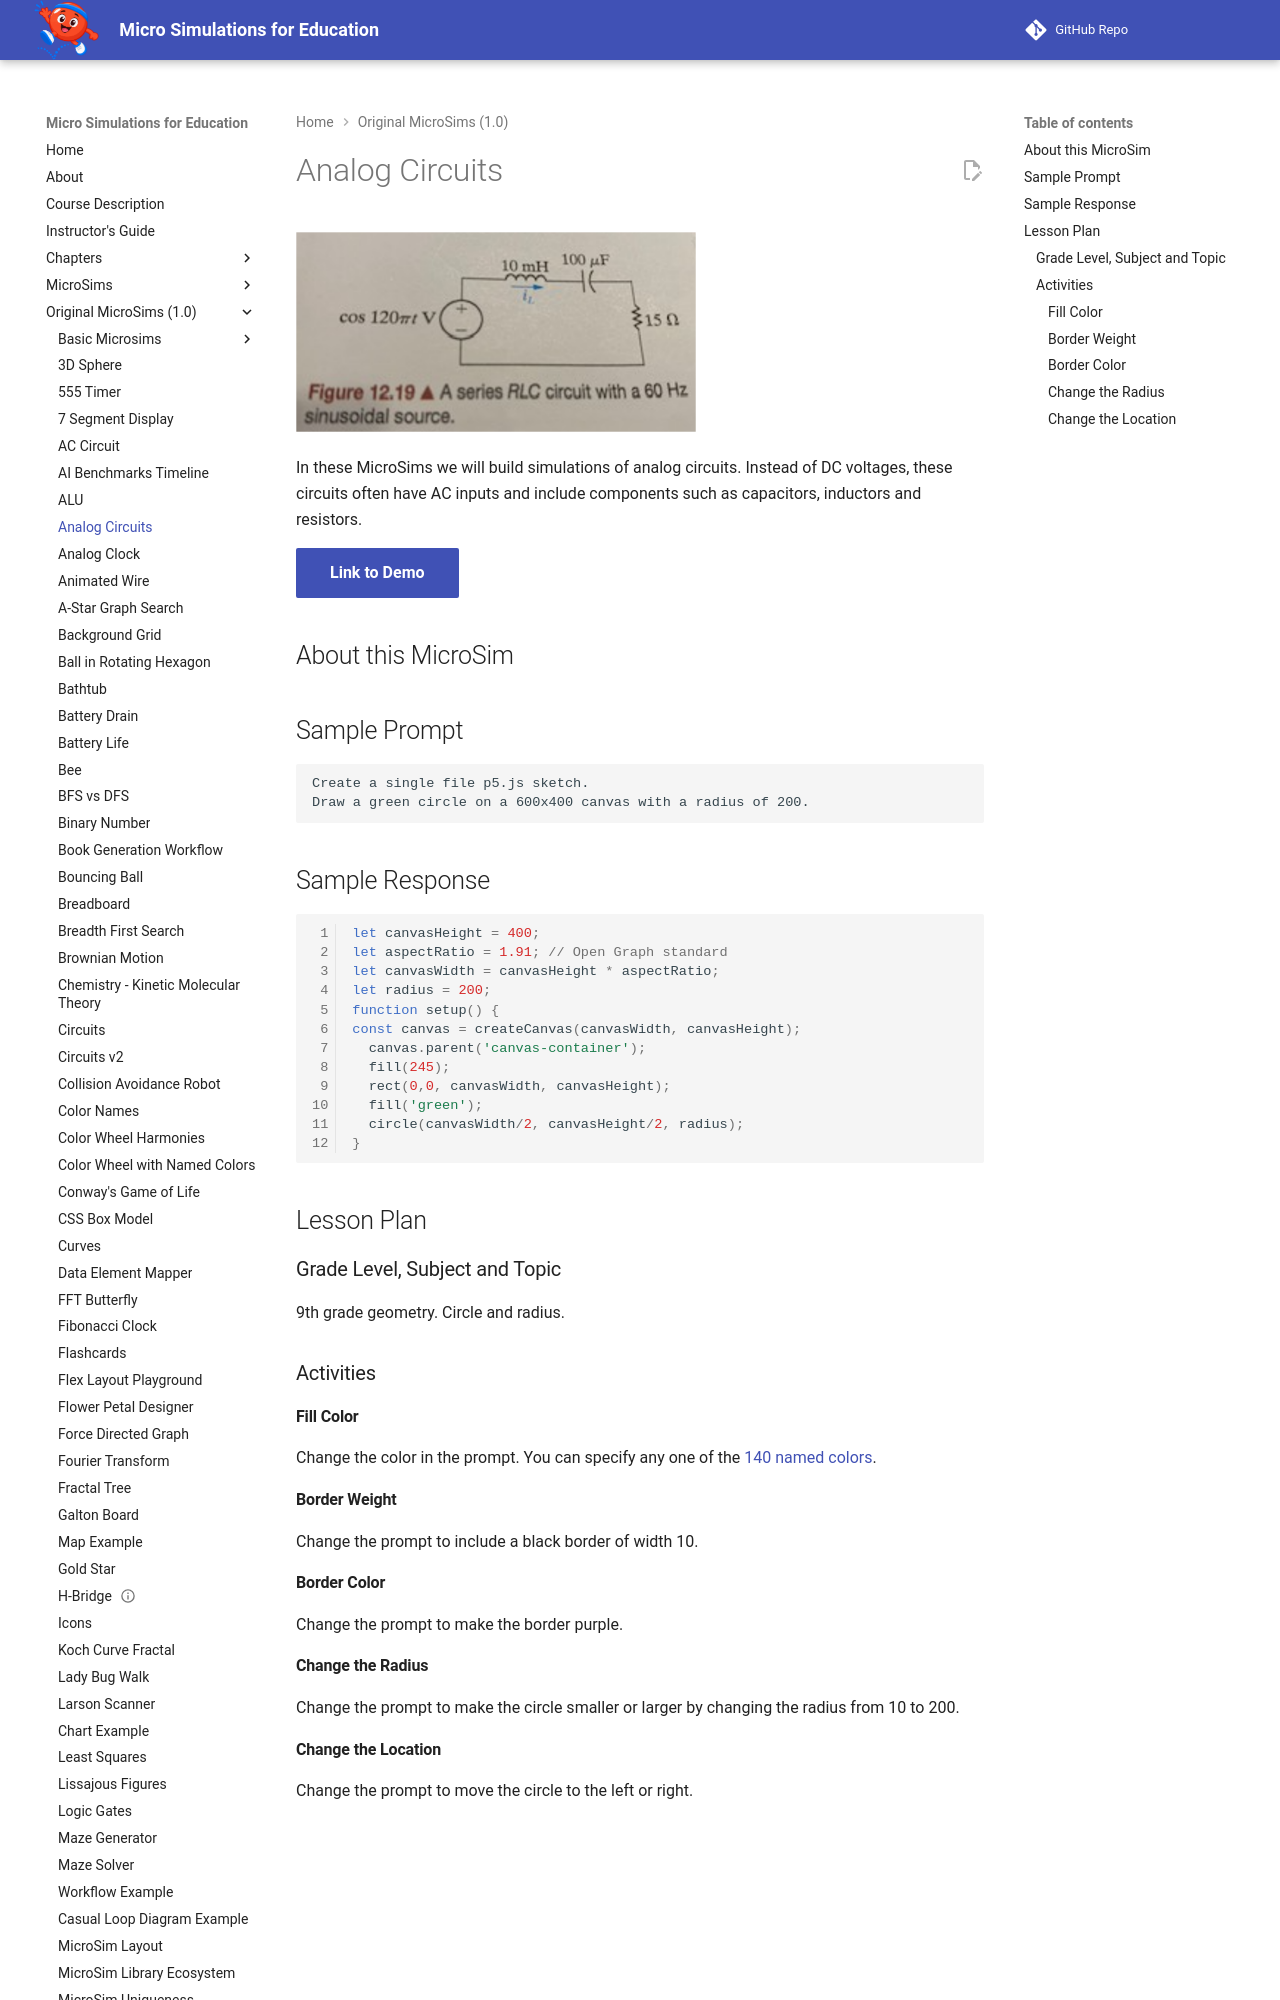

repository: dmccreary/microsims · page: microsims-old/analog-circuit/index.html · generator: mkdocs

---
title: Analog Circuits
description: Interactive simulations of analog circuits with AC inputs and waveform visualization.
quality_score: 47
image: /microsims-old/analog-circuit/input-image.png
og:image: /microsims-old/analog-circuit/input-image.png
twitter:image: /microsims-old/analog-circuit/input-image.png
social:
   cards: false
---
# Analog Circuits

![Image Name](./input-image.png){ width="400" }

In these MicroSims we will build simulations of analog circuits.  Instead of DC voltages, these circuits often have AC inputs
and include components such as capacitors, inductors and resistors.


[Link to Demo](./analog-circiut.html){ .md-button .md-button--primary }

## About this MicroSim



## Sample Prompt

```linenums="0"
Create a single file p5.js sketch.
Draw a green circle on a 600x400 canvas with a radius of 200.
```
